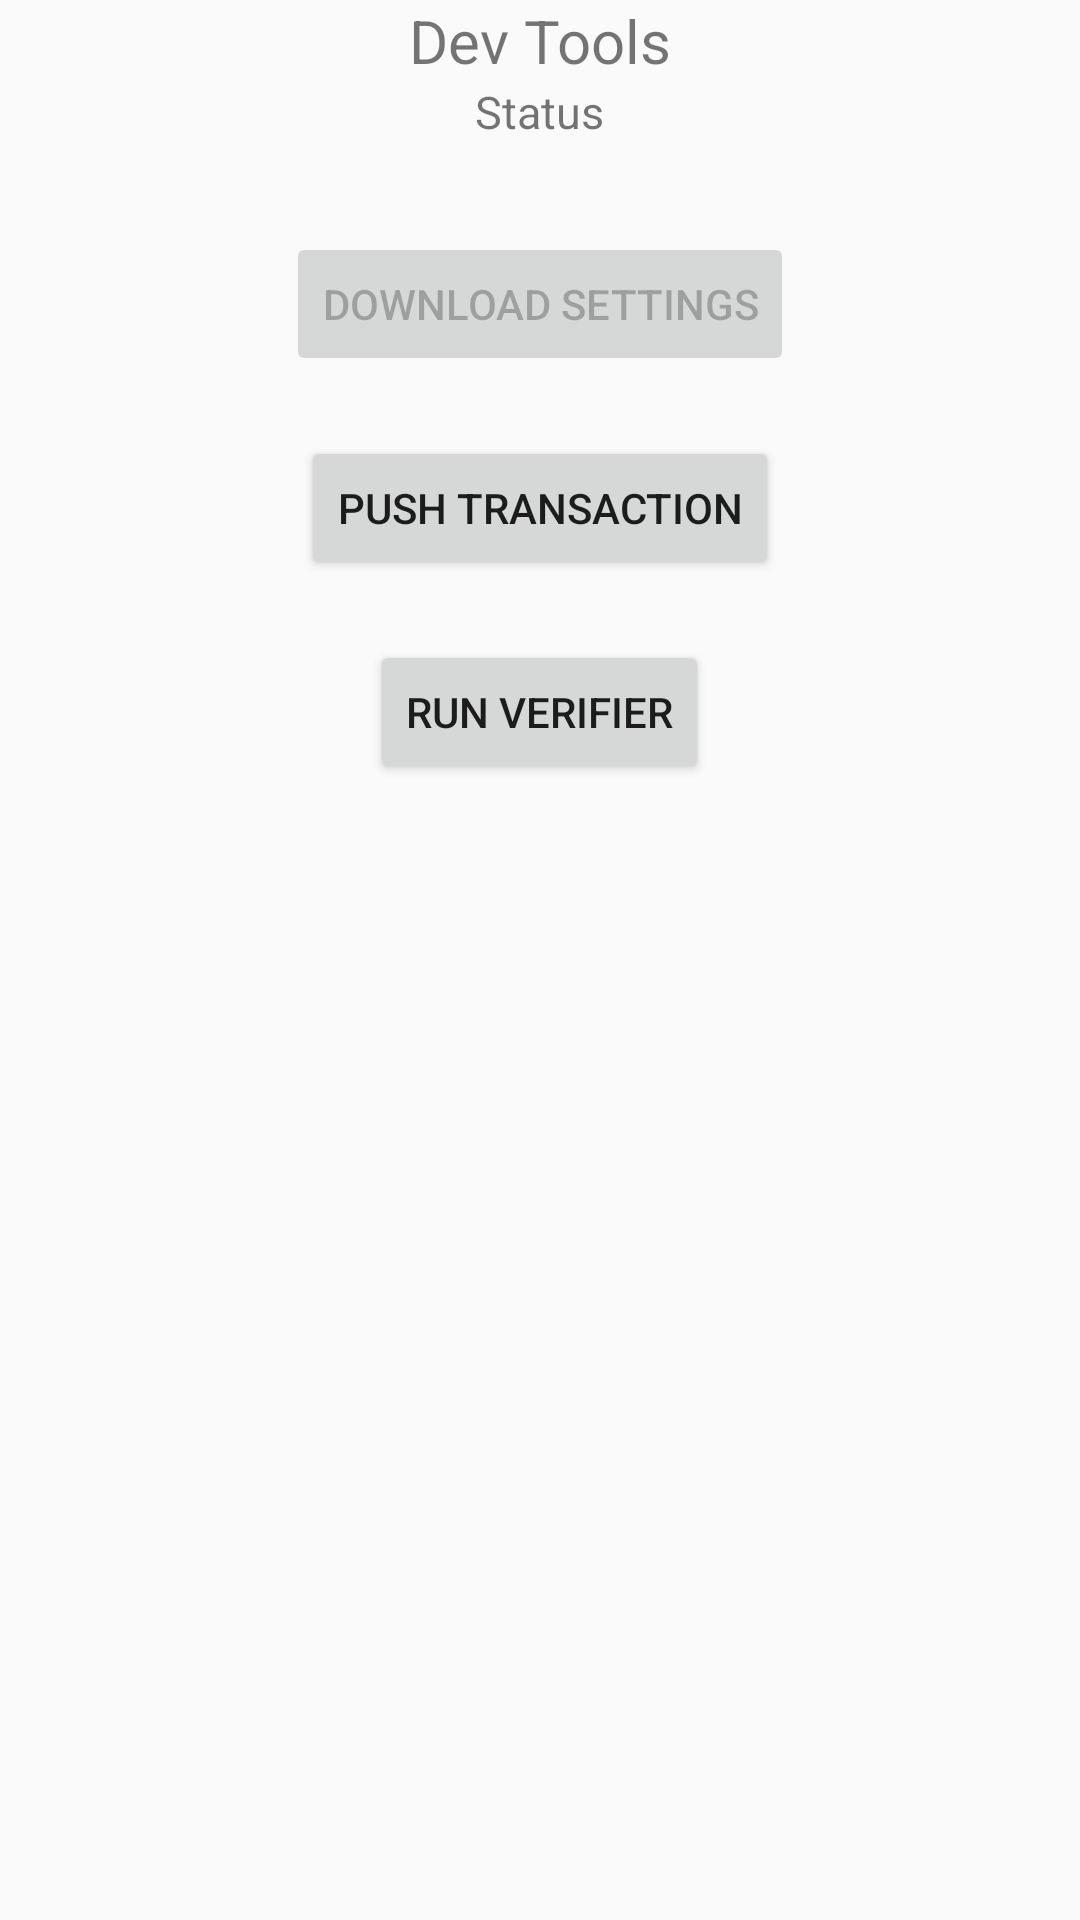

The Android layout XML behind this screen, and the referenced resources:
<!-- AndroidManifest.xml: application theme AppTheme -->
<!-- res/layout/activity_push_pull_test.xml -->
<?xml version="1.0" encoding="utf-8"?>
<RelativeLayout xmlns:android="http://schemas.android.com/apk/res/android"
    xmlns:app="http://schemas.android.com/apk/res-auto"
    xmlns:tools="http://schemas.android.com/tools"
    android:layout_width="match_parent"
    android:layout_height="match_parent"
    tools:context=".DevTools.PushPullTest"
    android:layout_margin="5dp">

    <TextView
        android:id="@+id/title"
        android:text="Dev Tools"
        android:layout_centerHorizontal="true"
        android:layout_width="wrap_content"
        android:layout_height="wrap_content"
        android:textSize="20dp"/>

    <TextView
        android:id="@+id/txtStatus"
        android:layout_below="@+id/title"
        android:layout_width="wrap_content"
        android:layout_height="wrap_content"
        android:textSize="15dp"
        android:text="Status"
        android:layout_centerHorizontal="true"/>

    <Button
        android:id="@+id/btnDownloadSettings"
        android:text="Download Settings"
        android:layout_width="wrap_content"
        android:layout_height="wrap_content"
        android:layout_centerHorizontal="true"
        android:layout_marginTop="30dp"
        android:layout_below="@id/txtStatus"
        android:enabled="false"/>

    <Button
        android:id="@+id/btnPushTrans"
        android:layout_below="@+id/btnDownloadSettings"
        android:text="Push Transaction"
        android:layout_width="wrap_content"
        android:layout_height="wrap_content"
        android:layout_marginTop="20dp"
        android:layout_centerHorizontal="true"/>

    <Button
        android:id="@+id/btnRunVerifier"
        android:layout_below="@+id/btnPushTrans"
        android:text="Run Verifier"
        android:layout_width="wrap_content"
        android:layout_height="wrap_content"
        android:layout_marginTop="20dp"
        android:layout_centerHorizontal="true"/>


</RelativeLayout>
<!-- resources referenced by this layout -->
<resources>
  <style name="AppTheme" parent="Theme.AppCompat.Light.DarkActionBar">
          
          <item name="colorPrimary">@color/colorPrimary</item>
          <item name="colorPrimaryDark">@color/colorPrimaryDark</item>
          <item name="colorAccent">@color/colorAccent</item>
      </style>
  <color name="colorPrimary">#008577</color>
  <color name="colorPrimaryDark">#ed6506</color>
  <color name="colorAccent">#000033</color>
</resources>
